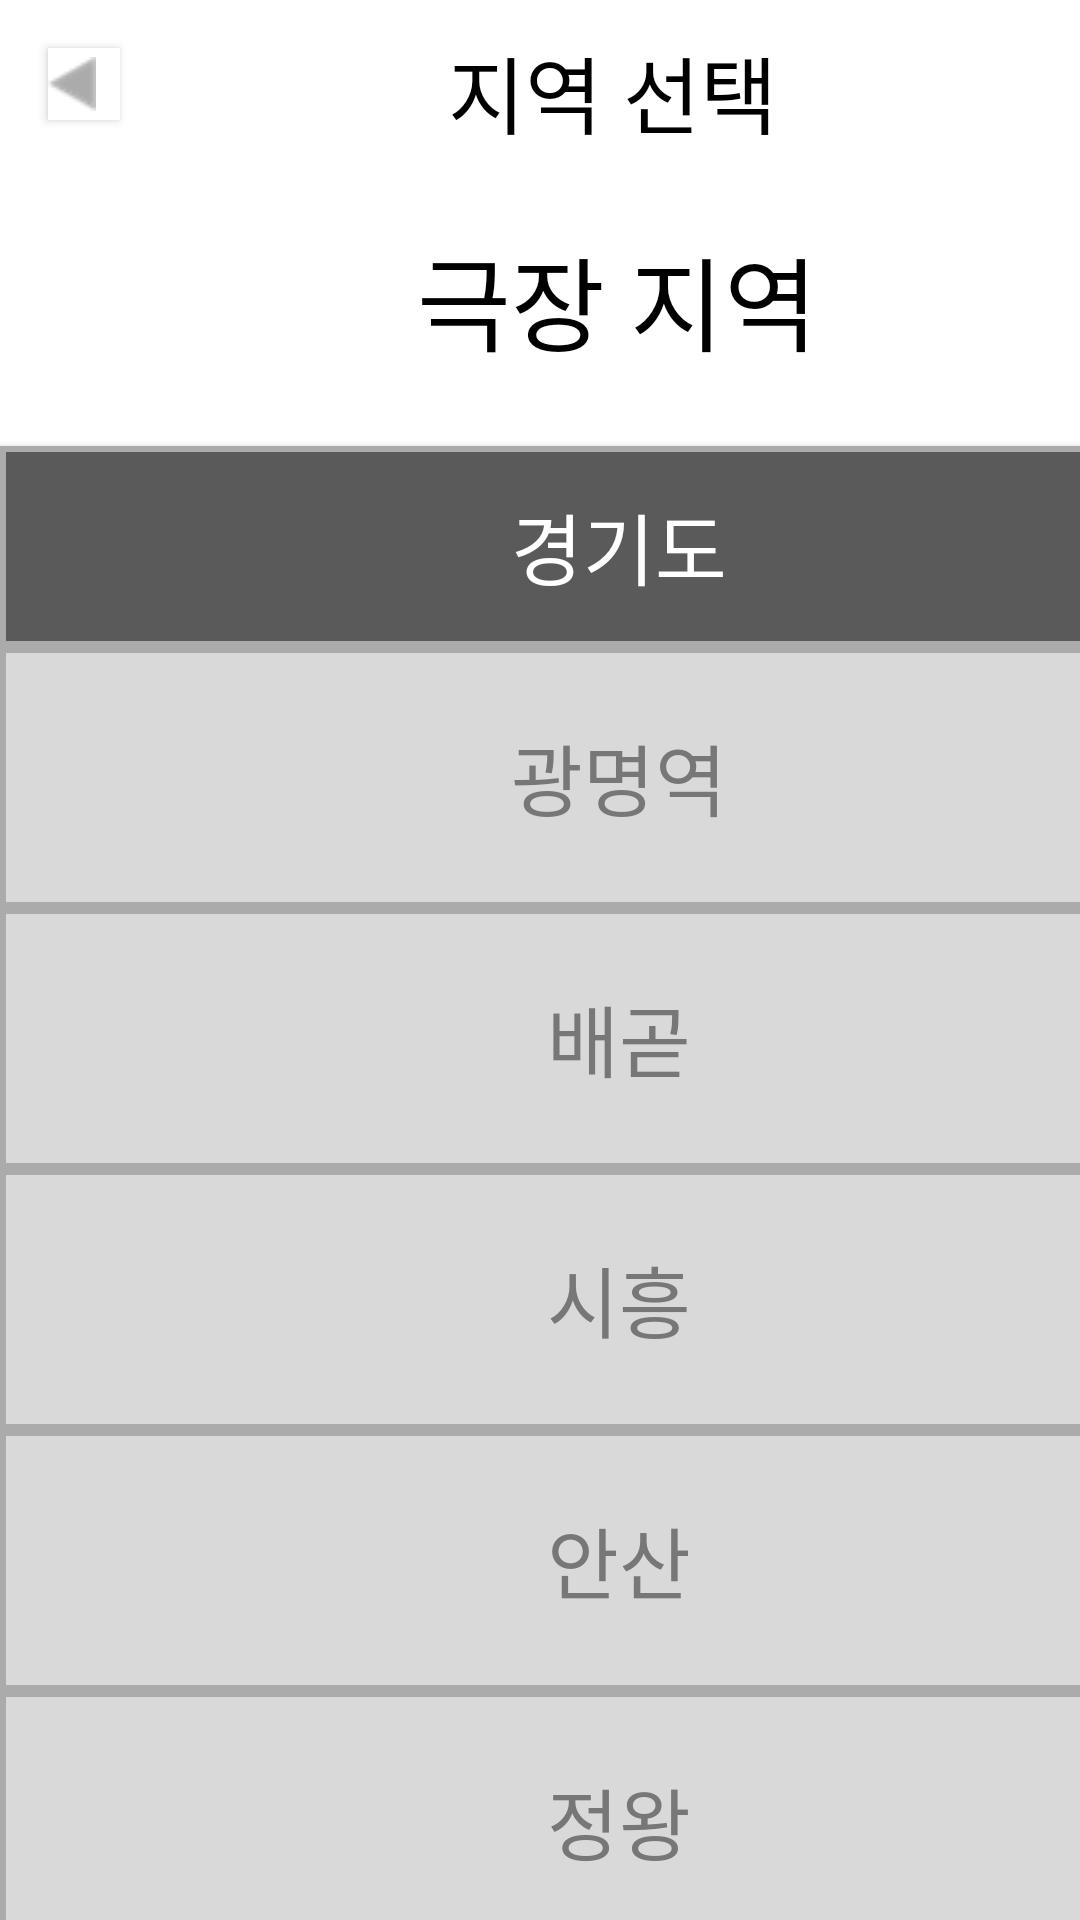

Write the Android layout XML for this screen, with the resource values it uses.
<!-- AndroidManifest.xml: application theme Theme.AppCompat.NoActionBar -->
<!-- res/layout/activity_city_choice.xml -->
<?xml version="1.0" encoding="utf-8"?>
<androidx.constraintlayout.widget.ConstraintLayout xmlns:android="http://schemas.android.com/apk/res/android"
    xmlns:app="http://schemas.android.com/apk/res-auto"
    xmlns:tools="http://schemas.android.com/tools"
    android:layout_width="match_parent"
    android:layout_height="match_parent"
    android:background="@color/colorw"
    tools:context=".CityChoiceActivity">

    <Button
        android:id="@+id/back_btn3"
        style="@style/NoShadow"
        android:layout_width="24dp"
        android:layout_height="24dp"
        android:layout_marginStart="16dp"
        android:layout_marginTop="16dp"
        android:background="#FFFFFF"
        android:drawableLeft="@drawable/backbtn"
        android:text=""
        app:layout_constraintStart_toStartOf="parent"
        app:layout_constraintTop_toTopOf="parent" />

    <TextView
        android:id="@+id/textView2"
        android:layout_width="320dp"
        android:layout_height="wrap_content"
        android:layout_marginStart="44dp"
        android:layout_marginTop="10dp"
        android:gravity="center"
        android:text="지역 선택"
        android:textColor="#000000"
        android:textSize="28sp"
        app:layout_constraintStart_toStartOf="parent"
        app:layout_constraintTop_toTopOf="parent" />

    <TextView
        android:id="@+id/areaView"
        android:layout_width="wrap_content"
        android:layout_height="wrap_content"
        android:layout_marginStart="139dp"
        android:layout_marginTop="24dp"
        android:text="극장 지역"
        android:textColor="#000000"
        android:textSize="34sp"
        app:layout_constraintStart_toStartOf="parent"
        app:layout_constraintTop_toBottomOf="@+id/textView2" />

    <Button
        android:id="@+id/btn"
        android:layout_width="413dp"
        android:layout_height="67dp"
        android:layout_marginTop="24dp"
        android:background="@drawable/btn_line2"
        android:text="경기도"
        android:textColor="#FFFFFF"
        android:textSize="26sp"
        app:layout_constraintStart_toStartOf="parent"
        app:layout_constraintTop_toBottomOf="@+id/areaView" />

    <Button
        android:id="@+id/city_btn1"
        android:layout_width="413dp"
        android:layout_height="87dp"
        android:background="@drawable/btn_line3"
        android:text="광명역"
        android:textColor="#777777"
        android:textSize="26sp"
        app:layout_constraintStart_toStartOf="parent"
        app:layout_constraintTop_toBottomOf="@+id/btn" />

    <Button
        android:id="@+id/city_btn2"
        android:layout_width="413dp"
        android:layout_height="87dp"
        android:background="@drawable/btn_line3"
        android:text="배곧"
        android:textColor="#777777"
        android:textSize="26sp"
        app:layout_constraintStart_toStartOf="parent"
        app:layout_constraintTop_toBottomOf="@+id/city_btn1" />

    <Button
        android:id="@+id/city_btn3"
        android:layout_width="413dp"
        android:layout_height="87dp"
        android:background="@drawable/btn_line3"
        android:text="시흥"
        android:textColor="#777777"
        android:textSize="26sp"
        app:layout_constraintStart_toStartOf="parent"
        app:layout_constraintTop_toBottomOf="@+id/city_btn2" />

    <Button
        android:id="@+id/city_btn4"
        android:layout_width="413dp"
        android:layout_height="87dp"
        android:background="@drawable/btn_line3"
        android:text="안산"
        android:textColor="#777777"
        android:textSize="26sp"
        app:layout_constraintStart_toStartOf="parent"
        app:layout_constraintTop_toBottomOf="@+id/city_btn3" />

    <Button
        android:id="@+id/city_btn5"
        android:layout_width="413dp"
        android:layout_height="87dp"
        android:background="@drawable/btn_line3"
        android:text="정왕"
        android:textColor="#777777"
        android:textSize="26sp"
        app:layout_constraintStart_toStartOf="parent"
        app:layout_constraintTop_toBottomOf="@+id/city_btn4" />

    <Button
        android:id="@+id/city_btn6"
        android:layout_width="413dp"
        android:layout_height="87dp"
        android:background="@drawable/btn_line3"
        android:text="평촌"
        android:textColor="#777777"
        android:textSize="26sp"
        app:layout_constraintStart_toStartOf="parent"
        app:layout_constraintTop_toBottomOf="@+id/city_btn5" />
</androidx.constraintlayout.widget.ConstraintLayout>
<!-- resources referenced by this layout -->
<resources>
  <color name="colorw">#FFFFFF</color>
  <!-- drawable backbtn: png bitmap (drawable-v24, 619 bytes) -->
  <!-- drawable btn_line2 (drawable) -->
  <?xml version="1.0" encoding="utf-8"?>
  <shape xmlns:android="http://schemas.android.com/apk/res/android">
  
      <solid android:color="#5A5A5A" />
  
      <stroke
          android:width="2dp"
          android:color="#ABABAB" />
  </shape>
  <!-- drawable btn_line3 (drawable) -->
  <?xml version="1.0" encoding="utf-8"?>
  <shape xmlns:android="http://schemas.android.com/apk/res/android">
  
      <solid android:color="#D9D9D9" />
  
      <stroke
          android:width="2dp"
          android:color="#ABABAB" />
  </shape>
  <style name="NoShadow" parent="Widget.AppCompat.Button">
          
          <item name="android:shadowColor">#00000000</item>
          <item name="android:shadowDx">0</item>
          <item name="android:shadowDy">0</item>
          <item name="android:shadowRadius">0</item>
      </style>
</resources>
